Run: headless pygame with SDL's dummy video driver; simulated clock (each Clock.tick advances the game by its frame time, no real sleeping); random seed 0; keys injected as events and as key.get_pressed() state; no mouse input.
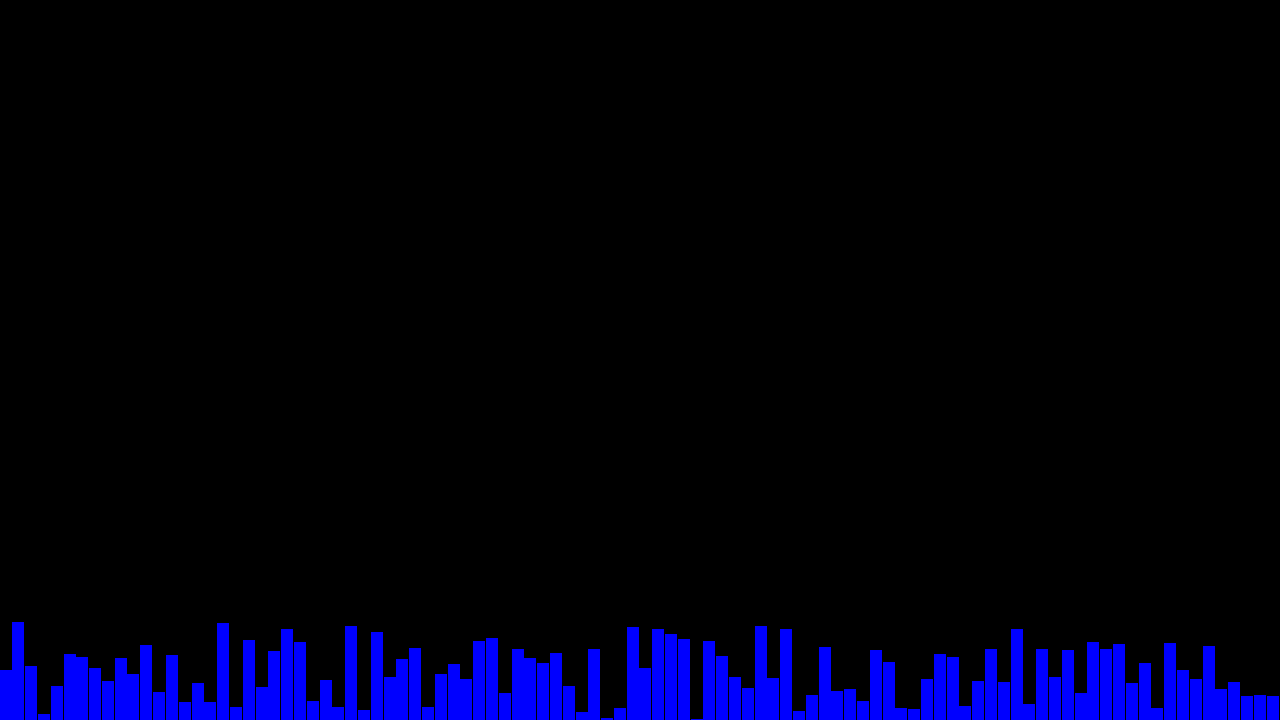
Frame 1 of 4 · flips 1–60 · no input
Frame 2 of 4 · flips 61–180 · tapped SPACE, RETURN · held RIGHT (→), D · screen unchanged from frame 1, image omitted
Frame 3 of 4 · flips 181–300 · held DOWN (↓), S · screen unchanged from frame 2, image omitted
Frame 4 of 4 · flips 301–420 · held LEFT (←), A, UP (↑), W · screen unchanged from frame 3, image omitted

The pygame program that drew these frames:

import pygame
import random


#Array Setup
array1 = []
for x in range(0,100):
    array1.append(random.randint(1,100))
array2 = array1

#SortingFunctions
def bubblesort(array):
    for i in range(len(array)):
        for j in range(len(array)-1, i, -1):
            if array[j]<array[j-1]:
                array[j], array[j-1] = array[j-1], array[j]
    return array



# pygame setup
FPS = 60
WIDTH,HEIGHT = 1280,720
WIN = pygame.display.set_mode((WIDTH,HEIGHT))
pygame.display.set_caption("Algo Race")

def draw_array(array,window, color):
    y=0
    for x in array:
        pygame.draw.rect(window,color,pygame.Rect(y,HEIGHT-x,WIDTH/100,x))
        y=y+(WIDTH/100)

#Main
def draw_window():
    WIN.fill("BLACK")
    draw_array(array1,WIN,"blue")
    pygame.display.update()

def main():
    clock = pygame.time.Clock()
    run = True
    while run:
        clock.tick(FPS)
        for event in pygame.event.get():
            if event.type == pygame.QUIT:
                run = False

        draw_window()
    pygame.quit()

#Run
if __name__=="__main__":
    main()
